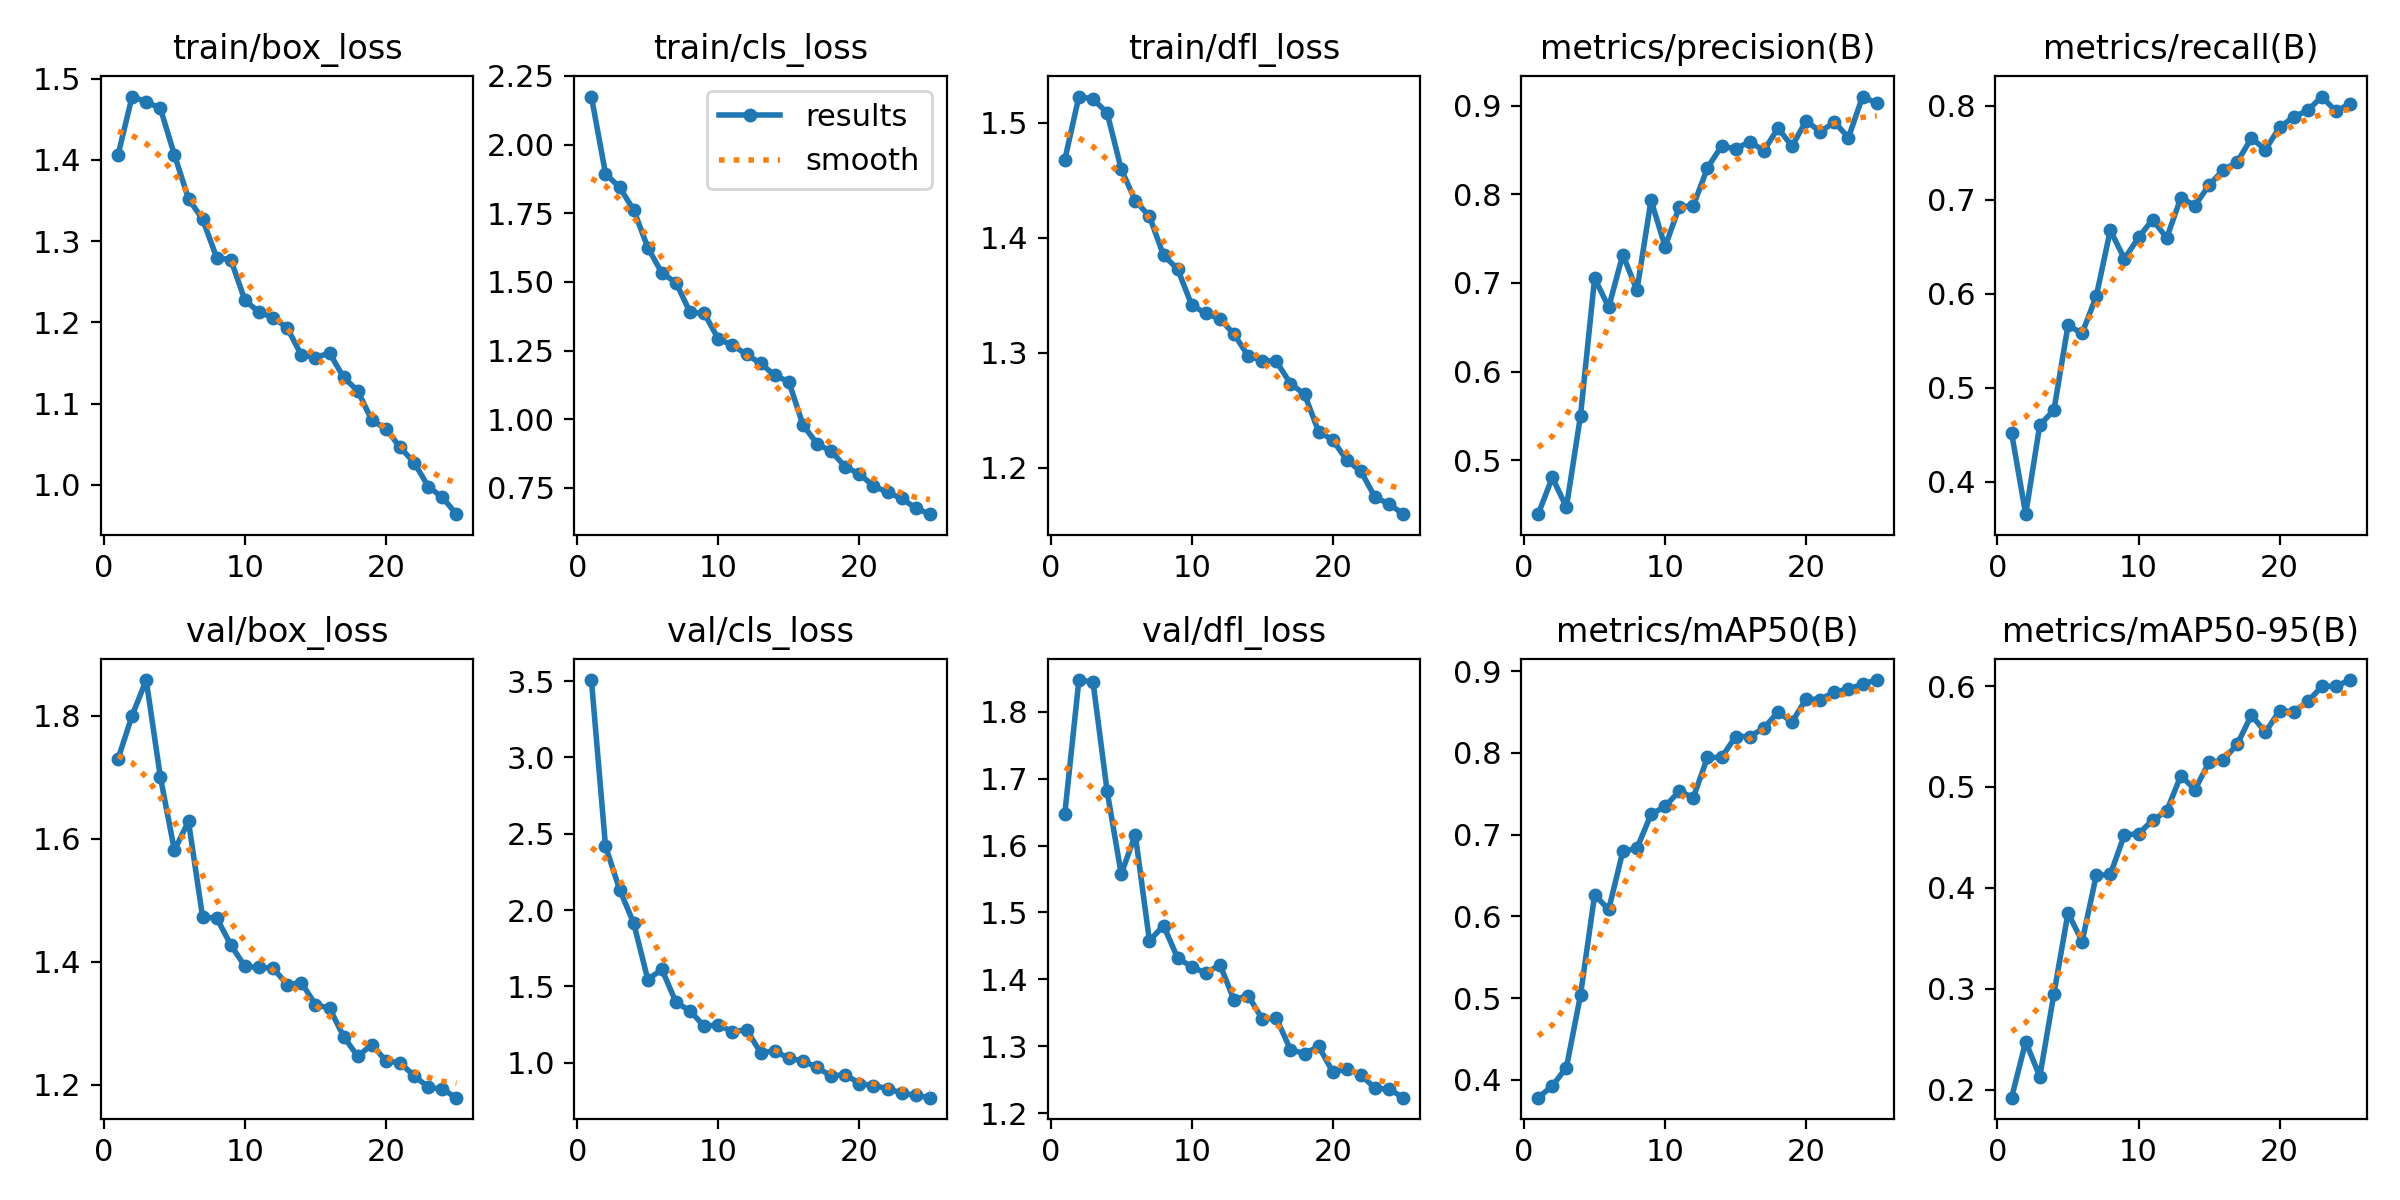

The data file committed next to this chart (first rows):
epoch, train/box_loss, train/cls_loss, train/dfl_loss, metrics/precision(B), metrics/recall(B), metrics/mAP50(B), metrics/mAP50-95(B), val/box_loss, val/cls_loss, val/dfl_loss, lr/pg0, lr/pg1, lr/pg2
1, 1.406, 2.175, 1.468, 0.4392, 0.452, 0.3782, 0.1919, 1.73, 3.507, 1.647, 0.000554, 0.000554, 0.000554
2, 1.478, 1.894, 1.523, 0.4806, 0.3657, 0.3925, 0.2475, 1.8, 2.419, 1.847, 0.001066, 0.001066, 0.001066
3, 1.471, 1.844, 1.521, 0.447, 0.4606, 0.415, 0.2129, 1.858, 2.135, 1.844, 0.001533, 0.001533, 0.001533
4, 1.464, 1.762, 1.509, 0.5503, 0.4762, 0.5037, 0.2949, 1.701, 1.915, 1.682, 0.001469, 0.001469, 0.001469
5, 1.406, 1.625, 1.46, 0.7053, 0.5663, 0.6262, 0.3752, 1.581, 1.545, 1.557, 0.001469, 0.001469, 0.001469
6, 1.352, 1.533, 1.432, 0.6725, 0.558, 0.6085, 0.3468, 1.628, 1.612, 1.616, 0.001403, 0.001403, 0.001403
7, 1.327, 1.497, 1.419, 0.732, 0.5971, 0.6795, 0.4122, 1.472, 1.396, 1.458, 0.001337, 0.001337, 0.001337
8, 1.28, 1.389, 1.385, 0.6915, 0.6675, 0.6832, 0.4133, 1.471, 1.34, 1.48, 0.001271, 0.001271, 0.001271
9, 1.277, 1.385, 1.373, 0.7932, 0.637, 0.7248, 0.4526, 1.427, 1.239, 1.432, 0.001205, 0.001205, 0.001205
10, 1.227, 1.292, 1.341, 0.7408, 0.6598, 0.7346, 0.4536, 1.392, 1.249, 1.419, 0.001139, 0.001139, 0.001139
11, 1.212, 1.27, 1.334, 0.7856, 0.6788, 0.7532, 0.467, 1.391, 1.203, 1.409, 0.001073, 0.001073, 0.001073
12, 1.206, 1.236, 1.329, 0.787, 0.6593, 0.7454, 0.4763, 1.389, 1.217, 1.422, 0.001007, 0.001007, 0.001007
13, 1.193, 1.203, 1.316, 0.8296, 0.7021, 0.7944, 0.5112, 1.362, 1.067, 1.369, 0.0009409, 0.0009409, 0.0009409
14, 1.16, 1.16, 1.297, 0.8543, 0.6937, 0.7944, 0.4975, 1.366, 1.078, 1.376, 0.0008748, 0.0008748, 0.0008748
15, 1.157, 1.136, 1.293, 0.8509, 0.7154, 0.82, 0.5244, 1.33, 1.028, 1.341, 0.0008088, 0.0008088, 0.0008088
16, 1.162, 0.9794, 1.292, 0.8594, 0.7315, 0.8201, 0.5266, 1.324, 1.013, 1.342, 0.0007428, 0.0007428, 0.0007428
17, 1.132, 0.9104, 1.273, 0.849, 0.74, 0.8303, 0.5424, 1.278, 0.9692, 1.295, 0.0006768, 0.0006768, 0.0006768
18, 1.116, 0.8831, 1.264, 0.8744, 0.7654, 0.85, 0.5713, 1.246, 0.9133, 1.289, 0.0006108, 0.0006108, 0.0006108
19, 1.079, 0.8273, 1.231, 0.8542, 0.7532, 0.8379, 0.5544, 1.265, 0.9226, 1.3, 0.0005448, 0.0005448, 0.0005448
20, 1.069, 0.8005, 1.224, 0.8829, 0.7769, 0.8661, 0.5757, 1.238, 0.8642, 1.262, 0.0004788, 0.0004788, 0.0004788
21, 1.046, 0.757, 1.206, 0.8702, 0.7879, 0.8652, 0.5746, 1.236, 0.8507, 1.266, 0.0004127, 0.0004127, 0.0004127
22, 1.027, 0.7334, 1.197, 0.8814, 0.7948, 0.8748, 0.5848, 1.214, 0.8306, 1.257, 0.0003467, 0.0003467, 0.0003467
23, 0.9978, 0.7113, 1.174, 0.8639, 0.8096, 0.8778, 0.5997, 1.196, 0.8022, 1.237, 0.0002807, 0.0002807, 0.0002807
24, 0.9845, 0.676, 1.168, 0.9101, 0.7938, 0.8845, 0.6002, 1.192, 0.7857, 1.236, 0.0002147, 0.0002147, 0.0002147
25, 0.9638, 0.6541, 1.159, 0.9026, 0.8022, 0.8891, 0.606, 1.179, 0.7714, 1.223, 0.0001487, 0.0001487, 0.0001487
